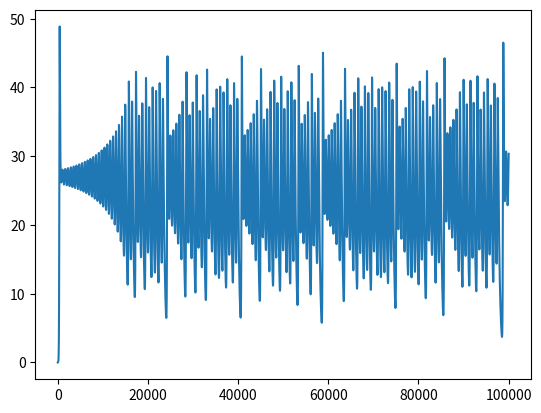

Generate this figure with matplotlib:
def lorenz(dt,sigma=10.0,beta=2.66667,ro=28.):
 def l(x,y,z):
  xn = y*dt*sigma + x*(1 - dt*sigma)
  yn = x*dt*(ro-z) + y*(1-dt)
  zn = x*y*dt + z*(1 - dt*beta)
  return (xn,yn,zn)
 return l

def trajectory(system,origin,steps):
 t = [origin]
 for _ in range(steps):
  t.append(system(*t[-1]))
 return t

import matplotlib as mpl
import matplotlib.pyplot as plt
from mpl_toolkits.mplot3d import Axes3D

def plot(trajectory):
 fig = plt.figure()
 ax = fig.gca(projection='3d')
 ax.plot([x for (x,_,_) in trajectory],
  [y for (_,y,_) in trajectory],
  [z for (_,_,z) in trajectory])
 plt.show()

def plot_1(trajectory):
 fig = plt.figure()
 ax = fig.gca()
 ax.plot( [z for (_,_,z) in trajectory])
 plt.show()
steps = 100000
dt = 1e-3

l = lorenz(dt)
t = trajectory(l,(1.0,0.0,0.0),steps)
plot_1(t)